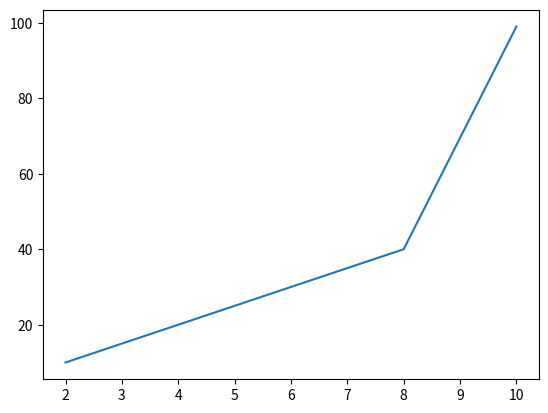

Recreate this plot in Python.
import sys

x = 10
print( 'Value of x = ', x )
print( 'Type of x = ', type(x ))
print( 'Memory Allocated to x = ', sys.getsizeof(x), "bytes" )
print('Memory address at which x is stored', id(x))

print('--------------------------------------------------------------')

x = 10.55
print( 'Value of x = ', x )
print( 'Type of x = ', type(x ))
print( 'Memory Allocated to x = ', sys.getsizeof(x), "bytes" )
print('Memory address at which x is stored', id(x))



import matplotlib.pyplot as plt

x1 = [2, 4, 6, 8, 10]
y1 = [10, 20, 30, 40, 99]

plt.plot(x1, y1)
plt.show()



x = "10.55"
print( 'Value of x = ', x )
print( 'Type of x = ', type(x ))
print( 'Memory Allocated to x = ', sys.getsizeof(x), "bytes" )
print('Memory address at which x is stored', id(x))


